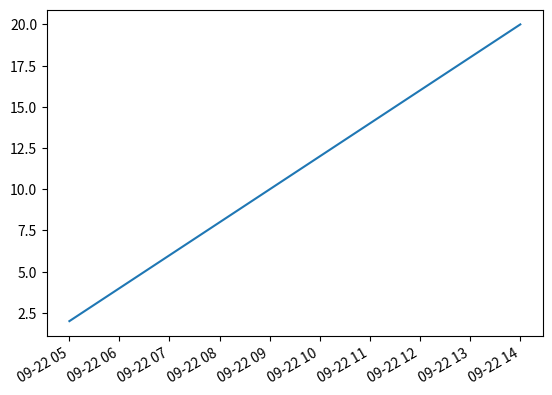

Write Python code to recreate this figure.
import matplotlib
import matplotlib.pyplot as plt
import numpy as np
import datetime
# create data
y = [ 2,4,6,8,10,12,14,16,18,20 ]
x = [datetime.datetime.now() + datetime.timedelta(hours=i) for i in range(len(y))]
# plot
plt.plot(x,y)
plt.gcf().autofmt_xdate()
plt.show()

